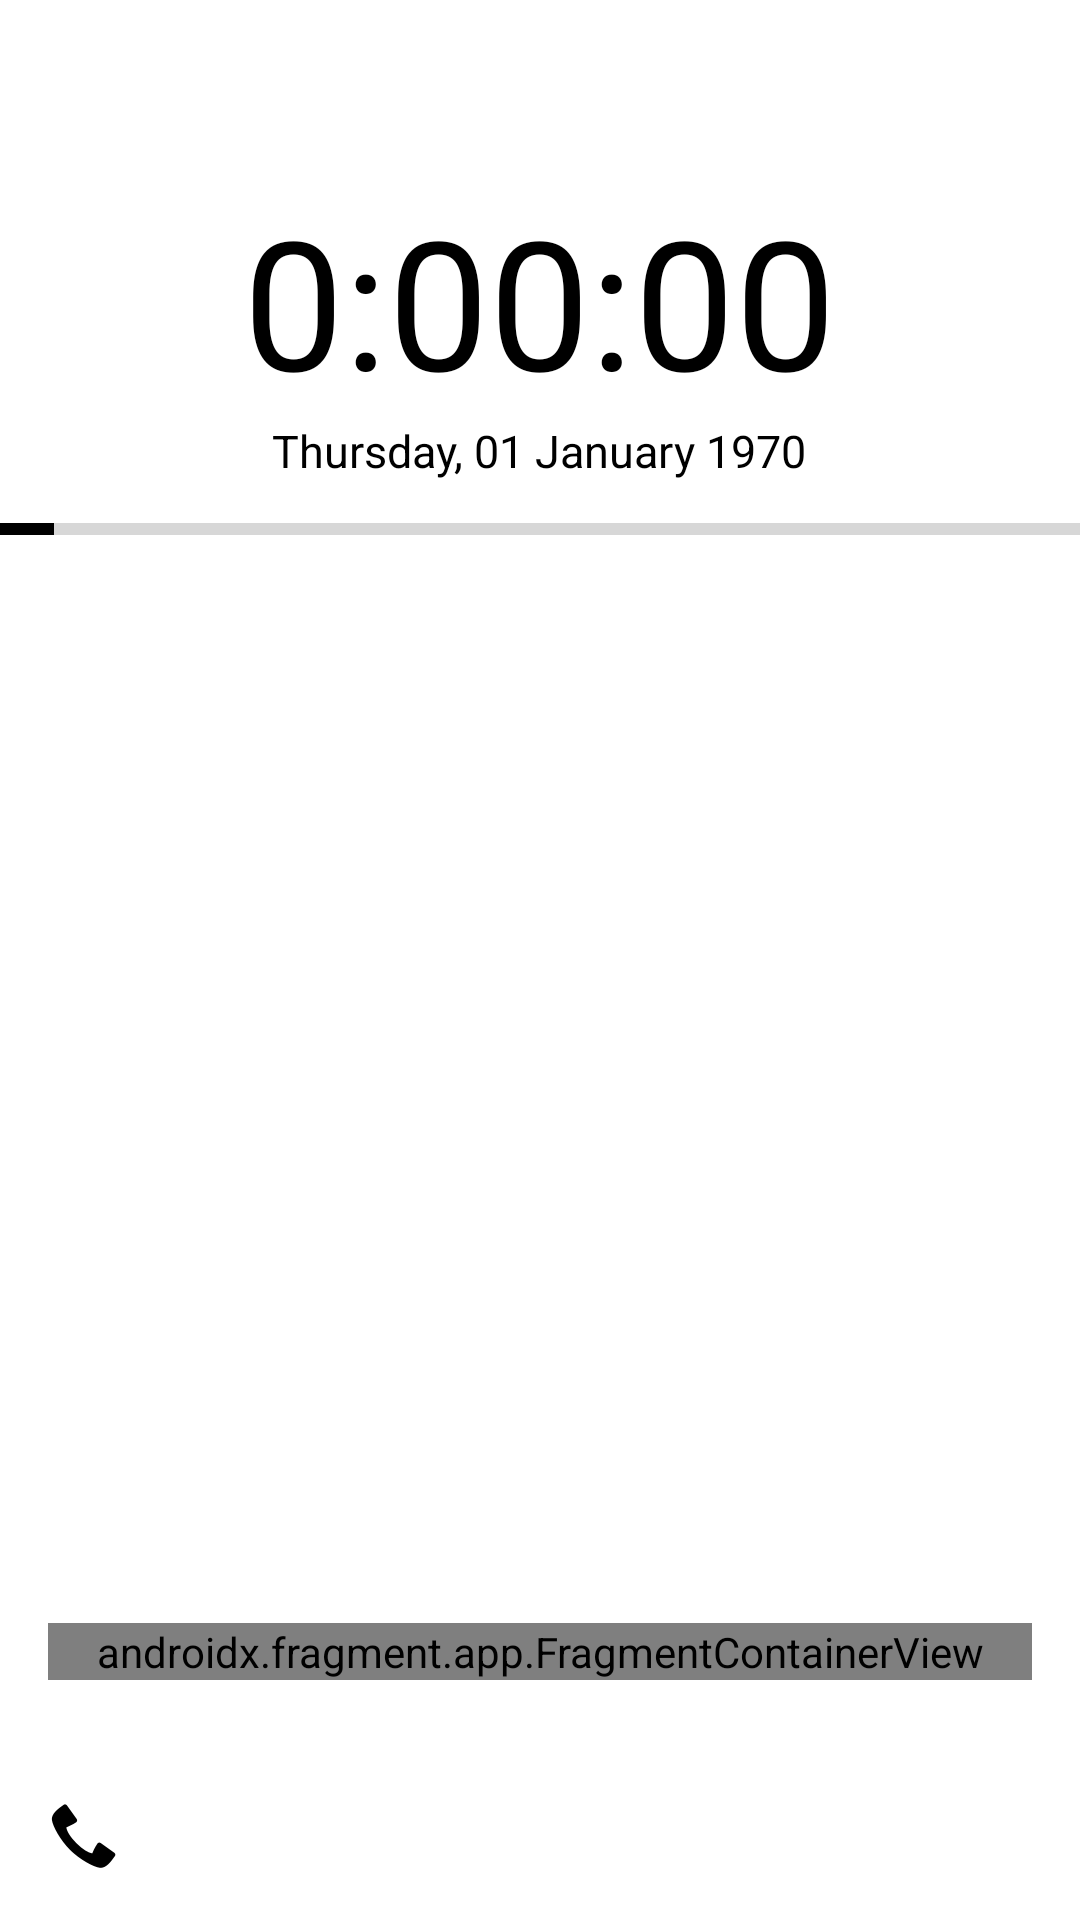

Reconstruct the res/layout file that produces this screen, plus the resources it refers to.
<!-- AndroidManifest.xml: application theme Theme.ProductivityLauncher -->
<!-- res/layout/activity_main.xml -->
<?xml version="1.0" encoding="utf-8"?>
<androidx.constraintlayout.widget.ConstraintLayout xmlns:android="http://schemas.android.com/apk/res/android"
    xmlns:app="http://schemas.android.com/apk/res-auto"
    xmlns:tools="http://schemas.android.com/tools"
    android:id="@+id/layout"
    android:layout_width="match_parent"
    android:layout_height="match_parent"
    android:clickable="true"
    tools:context=".MainActivity">

    <View
        android:id="@+id/view"
        android:layout_width="wrap_content"
        android:layout_height="wrap_content"
        app:layout_constraintBottom_toBottomOf="parent"
        app:layout_constraintEnd_toEndOf="parent"
        app:layout_constraintHorizontal_bias="0.0"
        app:layout_constraintStart_toStartOf="parent"
        app:layout_constraintTop_toTopOf="parent"
        app:layout_constraintVertical_bias="1.0" />

    <LinearLayout
        android:id="@+id/linearLayout"
        android:layout_width="wrap_content"
        android:layout_height="wrap_content"
        android:layout_marginTop="60dp"
        android:gravity="center"
        android:onClick="onClockClick"
        android:orientation="vertical"
        app:layout_constraintEnd_toEndOf="parent"
        app:layout_constraintHorizontal_bias="0.498"
        app:layout_constraintStart_toStartOf="parent"
        app:layout_constraintTop_toTopOf="parent">

        <TextClock
            android:id="@+id/MinutesSecondsClock"
            android:layout_width="wrap_content"
            android:layout_height="wrap_content"
            android:foregroundTint="#00FFFFFF"
            android:format12Hour="H:mm:ss"
            android:format24Hour="H:mm:ss"
            android:text="H:mm:ss"
            android:textColor="?attr/colorPrimary"
            android:textSize="60dp" />

        <TextClock
            android:id="@+id/DateClock"
            android:layout_width="wrap_content"
            android:layout_height="wrap_content"
            android:format12Hour="EEEE, dd MMMM yyyy"
            android:format24Hour="EEEE, dd MMMM yyyy"
            android:onClick="onCalendarClick"
            android:text="Giorno, dd MMMM anno"
            android:textColor="?attr/colorPrimary"
            android:textSize="15dp" />

    </LinearLayout>

    <ProgressBar
        android:id="@+id/progressBar"
        style="?android:attr/progressBarStyleHorizontal"
        android:layout_width="0dp"
        android:layout_height="wrap_content"
        android:layout_marginTop="8dp"
        android:max="1000"
        android:progress="50"
        android:progressTint="?attr/colorPrimary"
        android:visibility="visible"
        app:layout_constraintEnd_toEndOf="parent"
        app:layout_constraintHorizontal_bias="0.0"
        app:layout_constraintStart_toStartOf="parent"
        app:layout_constraintTop_toBottomOf="@+id/linearLayout" />


    <androidx.fragment.app.FragmentContainerView
        android:id="@+id/widgetFragment"
        android:name="com.example.productivitylauncher.WidgetFragment"
        android:layout_width="0dp"
        android:layout_height="wrap_content"
        android:layout_marginStart="16dp"
        android:layout_marginEnd="16dp"
        app:layout_constraintBottom_toTopOf="@+id/shortcutAppsListView"
        app:layout_constraintEnd_toEndOf="parent"
        app:layout_constraintStart_toStartOf="parent"
        app:layout_constraintTop_toBottomOf="@+id/progressBar"
        app:layout_constraintVertical_bias="1.0"
        tools:layout="@layout/fragment_widget" />


    <ListView
        android:id="@+id/shortcutAppsListView"
        android:layout_width="0dp"
        android:layout_height="wrap_content"
        android:layout_marginBottom="24dp"
        android:divider="@null"
        android:dividerHeight="0dp"
        android:paddingLeft="16dp"
        android:paddingRight="16dp"
        app:layout_constraintBottom_toTopOf="@+id/settingsBtn"
        app:layout_constraintEnd_toEndOf="parent"
        app:layout_constraintHorizontal_bias="0.0"
        app:layout_constraintStart_toStartOf="@+id/view"
        app:layout_constraintTop_toBottomOf="@+id/progressBar"
        app:layout_constraintVertical_bias="1.0" />

    <com.google.android.material.floatingactionbutton.FloatingActionButton
        android:id="@+id/settingsBtn"
        android:layout_width="wrap_content"
        android:layout_height="wrap_content"
        android:clickable="true"
        android:onClick="onPhoneClick"
        app:backgroundTint="#00FFFFFF"
        app:borderWidth="0dp"
        app:elevation="0dp"
        app:hoveredFocusedTranslationZ="0dp"
        app:layout_constraintBottom_toBottomOf="parent"
        app:layout_constraintStart_toStartOf="parent"
        app:pressedTranslationZ="0dp"
        app:srcCompat="@android:drawable/stat_sys_phone_call"
        app:tint="?attr/colorPrimary" />

    <com.google.android.material.floatingactionbutton.FloatingActionButton
        android:id="@+id/cameraBtn"
        android:layout_width="wrap_content"
        android:layout_height="wrap_content"
        android:clickable="true"
        android:onClick="onCameraClick"
        app:backgroundTint="#00FFFFFF"
        app:borderWidth="0dp"
        app:elevation="0dp"
        app:hoveredFocusedTranslationZ="0dp"
        app:layout_constraintBottom_toBottomOf="parent"
        app:layout_constraintEnd_toEndOf="parent"
        app:pressedTranslationZ="0dp"
        app:srcCompat="@drawable/camera"
        app:tint="?attr/colorPrimary" />

</androidx.constraintlayout.widget.ConstraintLayout>
<!-- res/layout/fragment_widget.xml (included above) -->
<?xml version="1.0" encoding="utf-8"?>
<LinearLayout xmlns:android="http://schemas.android.com/apk/res/android"
    xmlns:tools="http://schemas.android.com/tools"
    android:id="@+id/widgetLinearLayout"
    android:layout_width="match_parent"
    android:layout_height="match_parent"
    android:orientation="vertical"
    tools:context=".WidgetFragment" />
<!-- resources referenced by this layout -->
<resources>
  <style name="Theme.ProductivityLauncher" parent="Theme.MaterialComponents.DayNight.NoActionBar">
          
          <item name="colorPrimary">@color/black</item>
          <item name="colorPrimaryVariant">#2C2C2C</item>
          <item name="colorOnPrimary">@color/white</item>
          
          <item name="colorSecondary">@color/black</item>
          <item name="colorSecondaryVariant">@color/teal_700</item>
          <item name="colorOnSecondary">@color/white</item>
          
          <item name="android:statusBarColor">?attr/colorPrimaryVariant</item>
          
  
          <item name="android:windowShowWallpaper">true</item>
          <item name="android:windowBackground">@android:color/transparent</item>
  
          <item name="android:windowFullscreen">true</item>
  
          <item name="android:editTextColor">?attr/colorPrimary</item>
      </style>
  <!-- not gathered from this repository: default colours our renderer supplied (Android Studio template values) -->
  <color name="teal_700">#FF018786</color>
  <color name="black">#FF000000</color>
  <color name="white">#FFFFFFFF</color>
</resources>
